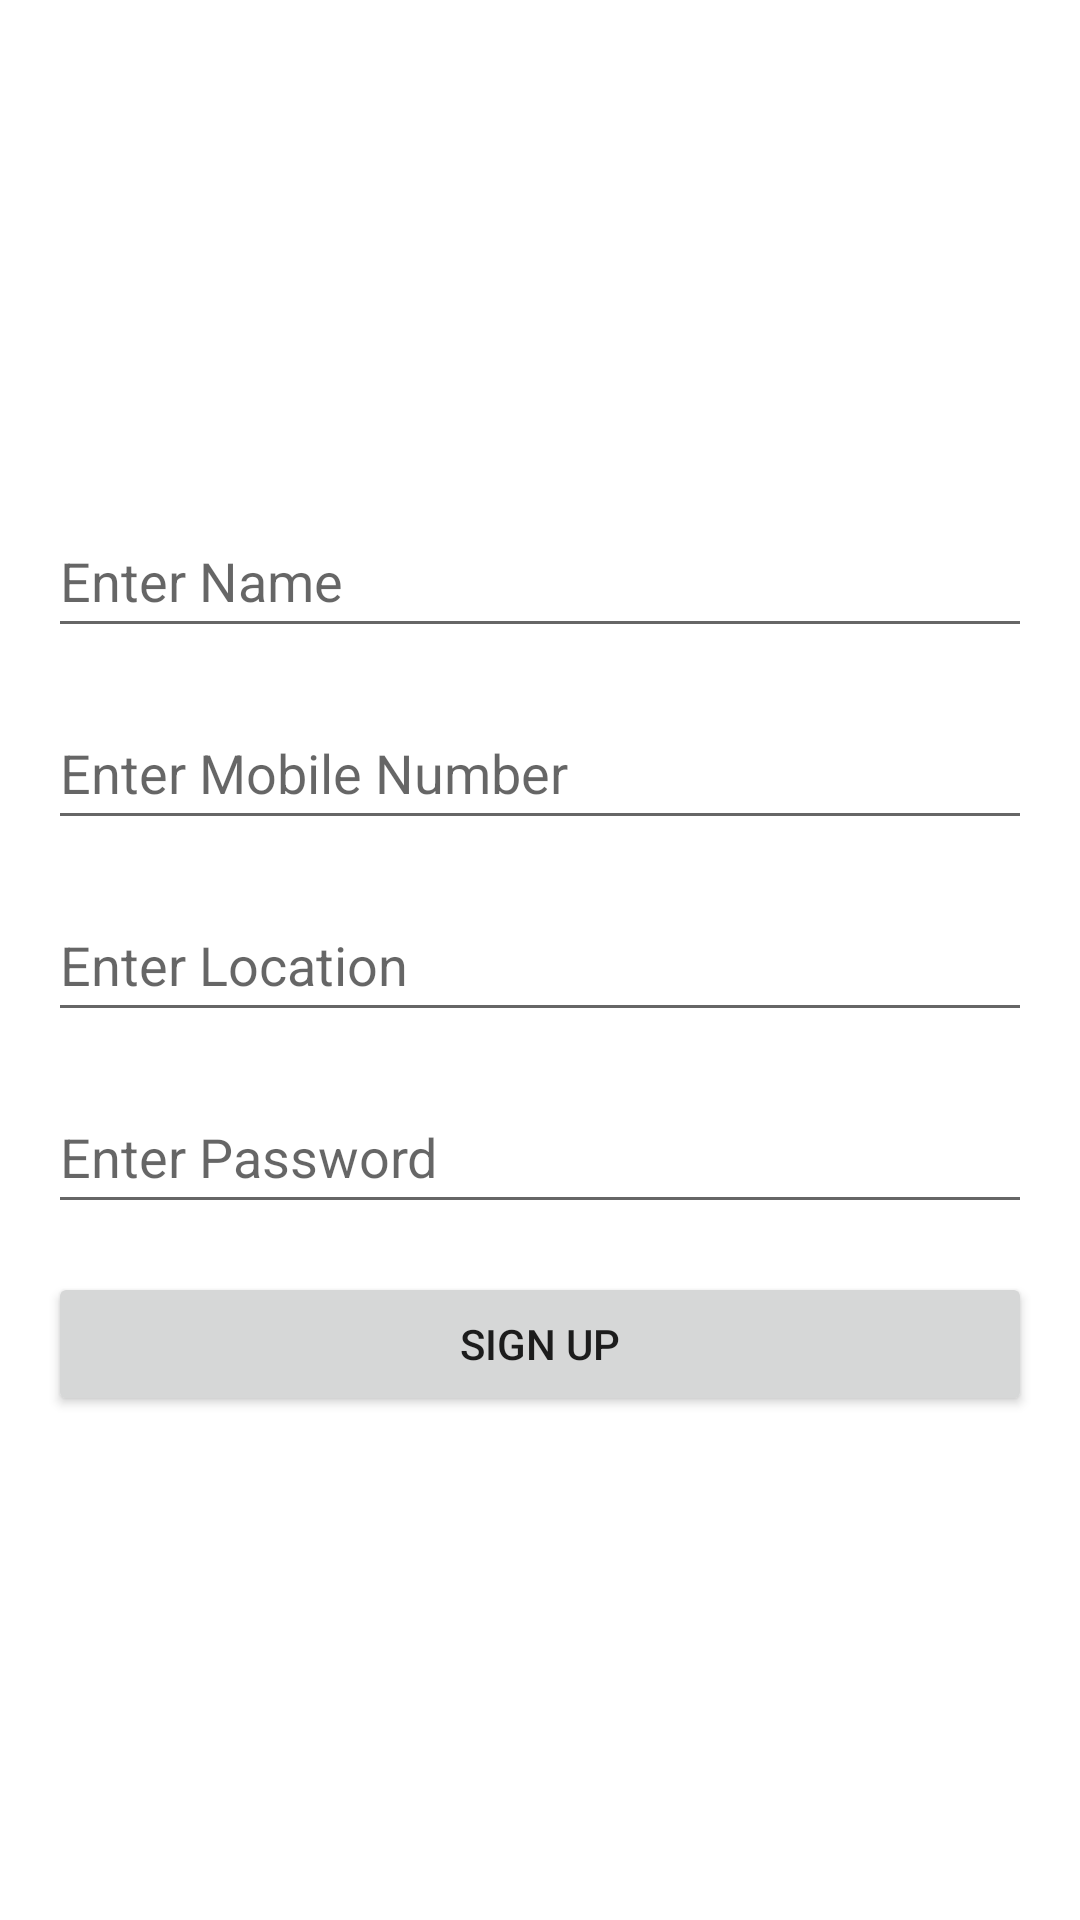

Here is an Android app screen rendered from its layout file. Give the layout XML and the strings, colors and styles it references.
<!-- AndroidManifest.xml: application theme Theme.W6_D3_Sign_UP_In -->
<!-- res/layout/activity_signup.xml -->
<?xml version="1.0" encoding="utf-8"?>
<androidx.constraintlayout.widget.ConstraintLayout
    xmlns:android="http://schemas.android.com/apk/res/android"
    xmlns:app="http://schemas.android.com/apk/res-auto"
    xmlns:tools="http://schemas.android.com/tools"
    android:layout_width="match_parent"
    android:layout_height="match_parent"
    tools:context=".SignUp">

    <LinearLayout
        android:layout_width="match_parent"
        android:layout_height="match_parent"
        android:orientation="vertical"
        android:gravity="center_vertical"
        android:padding="16dp">

        <EditText
            android:id="@+id/nameEditText"
            android:layout_width="match_parent"
            android:layout_height="wrap_content"
            android:ems="10"
            android:hint="Enter Name"
            android:inputType="textPersonName"
            android:minHeight="48dp" />

        <EditText
            android:id="@+id/mobileEditText"
            android:layout_width="match_parent"
            android:layout_height="wrap_content"
            android:layout_marginTop="16dp"
            android:ems="10"
            android:hint="Enter Mobile Number"
            android:inputType="number"
            android:minHeight="48dp" />

        <EditText
            android:id="@+id/locationEditText"
            android:layout_width="match_parent"
            android:layout_height="wrap_content"
            android:layout_marginTop="16dp"
            android:ems="10"
            android:hint="Enter Location"
            android:inputType="textPersonName"
            android:minHeight="48dp" />

        <EditText
            android:id="@+id/passwordEditText"
            android:layout_width="match_parent"
            android:layout_height="wrap_content"
            android:layout_marginTop="16dp"
            android:ems="10"
            android:hint="Enter Password"
            android:inputType="textPassword"
            android:minHeight="48dp" />

        <Button
            android:id="@+id/signupButton"
            android:layout_width="match_parent"
            android:layout_height="wrap_content"
            android:layout_marginTop="16dp"
            android:text="Sign Up" />
    </LinearLayout>
</androidx.constraintlayout.widget.ConstraintLayout>
<!-- resources referenced by this layout -->
<resources>
  <style name="Theme.W6_D3_Sign_UP_In" parent="Theme.MaterialComponents.DayNight.DarkActionBar">
          
          <item name="colorPrimary">@color/purple_500</item>
          <item name="colorPrimaryVariant">@color/purple_700</item>
          <item name="colorOnPrimary">@color/white</item>
          
          <item name="colorSecondary">@color/teal_200</item>
          <item name="colorSecondaryVariant">@color/teal_700</item>
          <item name="colorOnSecondary">@color/black</item>
          
          <item name="android:statusBarColor" tools:targetApi="l">?attr/colorPrimaryVariant</item>
          
      </style>
  <!-- not gathered from this repository: default colours our renderer supplied (Android Studio template values) -->
  <color name="purple_500">#FF6200EE</color>
  <color name="purple_700">#FF3700B3</color>
  <color name="teal_200">#FF03DAC5</color>
  <color name="teal_700">#FF018786</color>
  <color name="black">#FF000000</color>
  <color name="white">#FFFFFFFF</color>
</resources>
